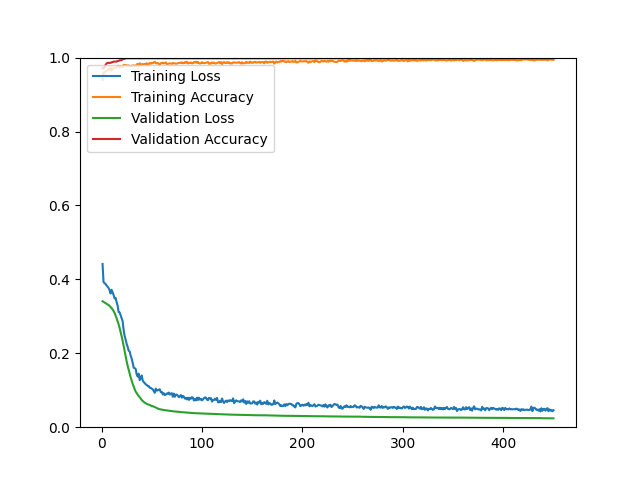

Values plotted in this chart, from the file beside it:
epoch, loss, acc, val_loss, val_acc
1, 0.4417, 0.9400, 0.3408, 0.9713
2, 0.3923, 0.9598, 0.3391, 0.9713
3, 0.3900, 0.9600, 0.3376, 0.9749
4, 0.3874, 0.9629, 0.3357, 0.9803
5, 0.3833, 0.9645, 0.3338, 0.9839
6, 0.3803, 0.9665, 0.3325, 0.9857
7, 0.3766, 0.9667, 0.3305, 0.9857
8, 0.3710, 0.9683, 0.3280, 0.9857
9, 0.3616, 0.9731, 0.3249, 0.9857
10, 0.3719, 0.9649, 0.3217, 0.9875
11, 0.3647, 0.9697, 0.3187, 0.9875
12, 0.3579, 0.9729, 0.3144, 0.9892
13, 0.3482, 0.9729, 0.3089, 0.9892
14, 0.3498, 0.9717, 0.3022, 0.9892
15, 0.3383, 0.9737, 0.2950, 0.9892
16, 0.3288, 0.9773, 0.2867, 0.9910
17, 0.3119, 0.9779, 0.2781, 0.9910
18, 0.3108, 0.9729, 0.2687, 0.9928
19, 0.3031, 0.9765, 0.2578, 0.9928
20, 0.2957, 0.9759, 0.2460, 0.9928
21, 0.2868, 0.9739, 0.2340, 0.9964
22, 0.2630, 0.9801, 0.2197, 0.9964
23, 0.2466, 0.9803, 0.2049, 0.9964
24, 0.2371, 0.9797, 0.1904, 0.9982
25, 0.2253, 0.9791, 0.1782, 0.9982
26, 0.2178, 0.9781, 0.1661, 0.9982
27, 0.2069, 0.9785, 0.1561, 0.9982
28, 0.2048, 0.9777, 0.1453, 0.9982
29, 0.1939, 0.9765, 0.1348, 0.9982
30, 0.1855, 0.9777, 0.1257, 0.9982
31, 0.1742, 0.9783, 0.1174, 0.9982
32, 0.1608, 0.9791, 0.1100, 0.9982
33, 0.1599, 0.9781, 0.1028, 0.9982
34, 0.1572, 0.9767, 0.0963, 0.9982
35, 0.1424, 0.9811, 0.0923, 0.9982
36, 0.1369, 0.9829, 0.0877, 0.9982
37, 0.1449, 0.9775, 0.0840, 0.9982
38, 0.1272, 0.9845, 0.0813, 0.9982
39, 0.1332, 0.9813, 0.0778, 0.9982
40, 0.1400, 0.9813, 0.0734, 0.9982
41, 0.1260, 0.9825, 0.0711, 0.9982
42, 0.1222, 0.9817, 0.0687, 0.9982
43, 0.1192, 0.9829, 0.0663, 0.9982
44, 0.1162, 0.9821, 0.0647, 0.9982
45, 0.1144, 0.9847, 0.0632, 0.9982
46, 0.1111, 0.9813, 0.0619, 0.9982
47, 0.1112, 0.9833, 0.0608, 0.9982
48, 0.1066, 0.9851, 0.0604, 0.9982
49, 0.1063, 0.9833, 0.0587, 0.9982
50, 0.1041, 0.9855, 0.0567, 0.9982
51, 0.1025, 0.9847, 0.0569, 0.9982
52, 0.0976, 0.9874, 0.0557, 0.9982
53, 0.0931, 0.9886, 0.0544, 0.9982
54, 0.1043, 0.9845, 0.0530, 0.9982
55, 0.0991, 0.9849, 0.0521, 0.9982
56, 0.0997, 0.9857, 0.0506, 0.9982
57, 0.1012, 0.9817, 0.0492, 0.9982
58, 0.1028, 0.9813, 0.0486, 0.9982
59, 0.0946, 0.9849, 0.0481, 0.9982
60, 0.0956, 0.9851, 0.0475, 0.9982
... 390 more rows
